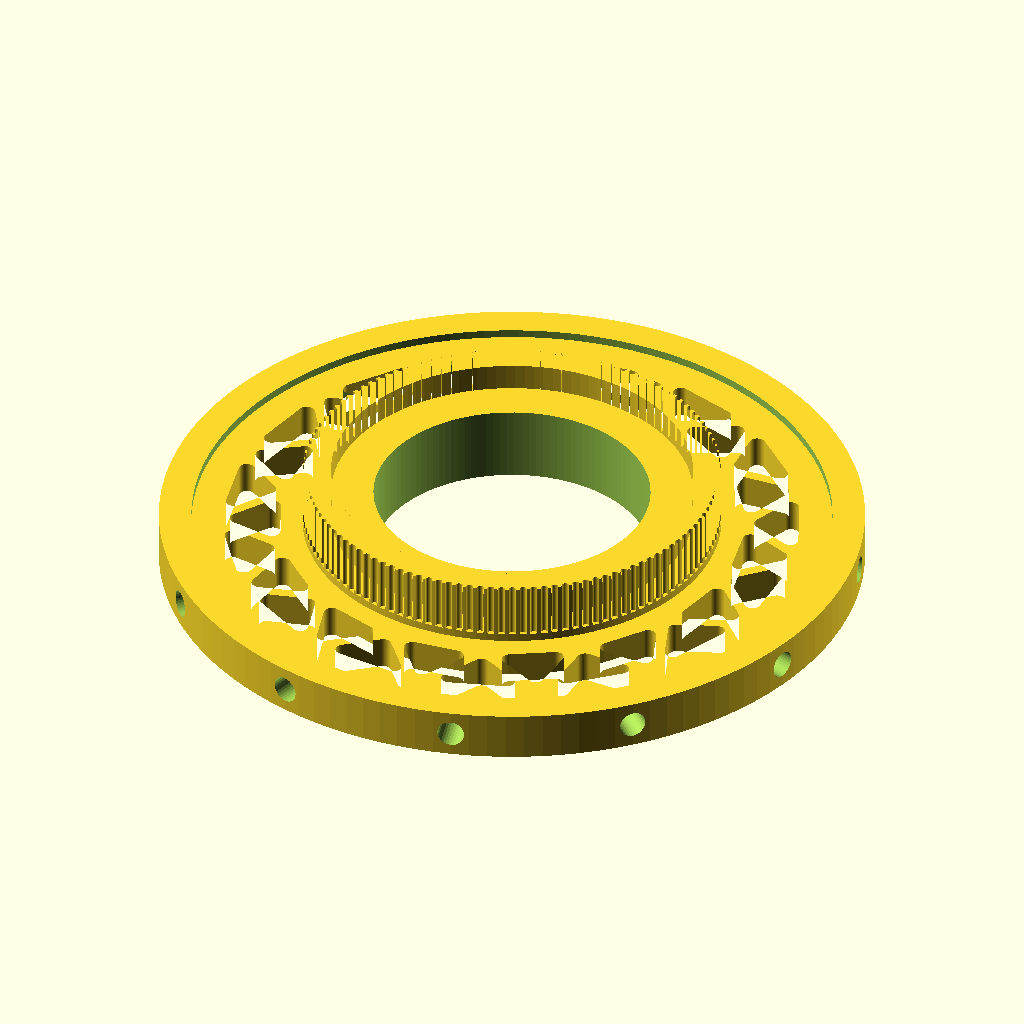
Cell 1 — every parameter at its default value.
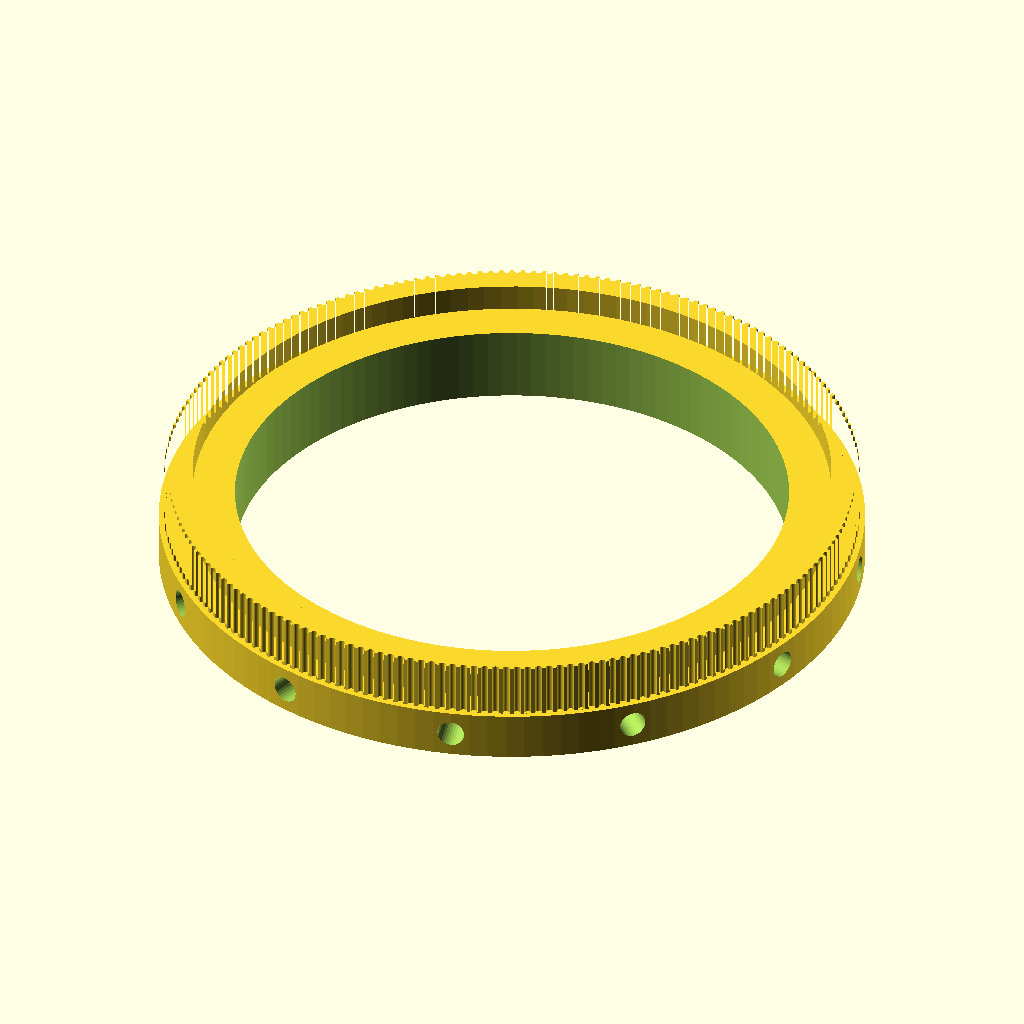
Cell 2: bore_d = 102 (everything else at default).
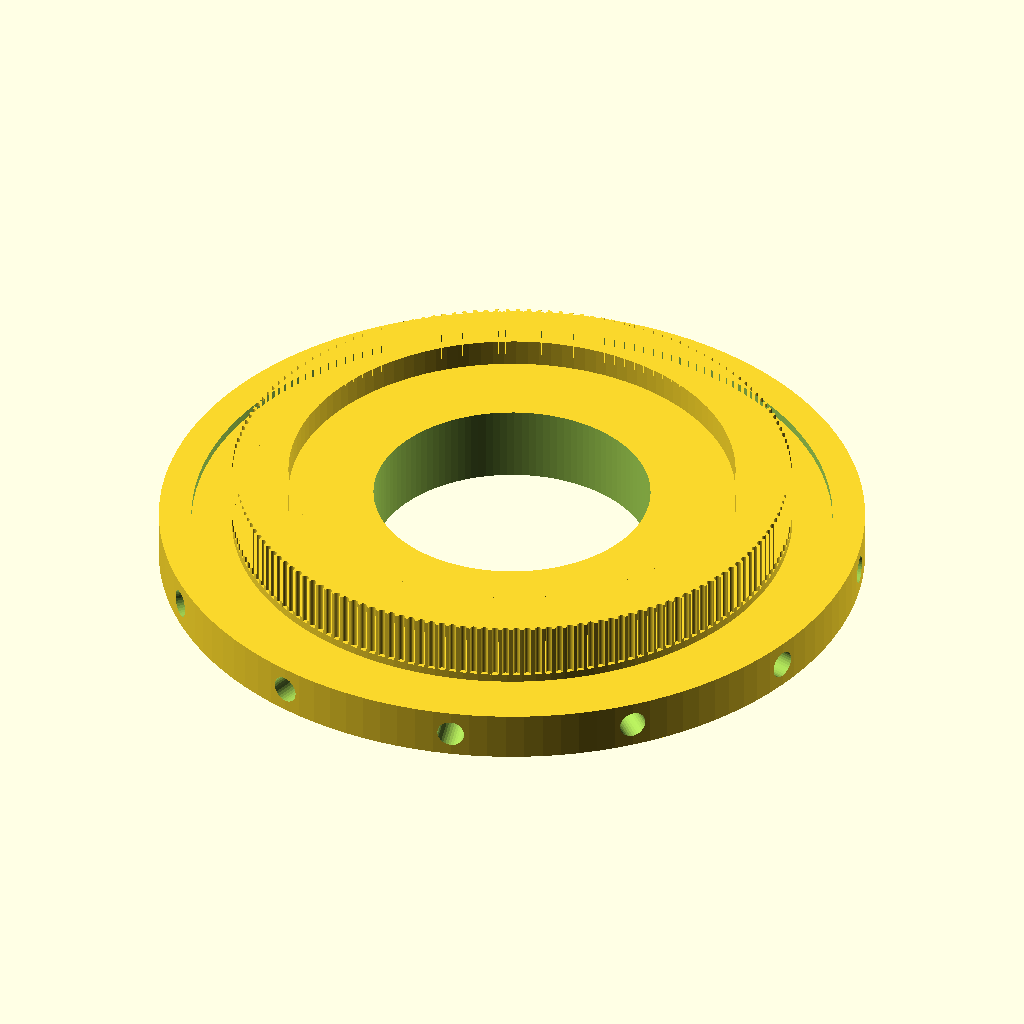
Cell 3: the same model with gear_extra_r = 26.
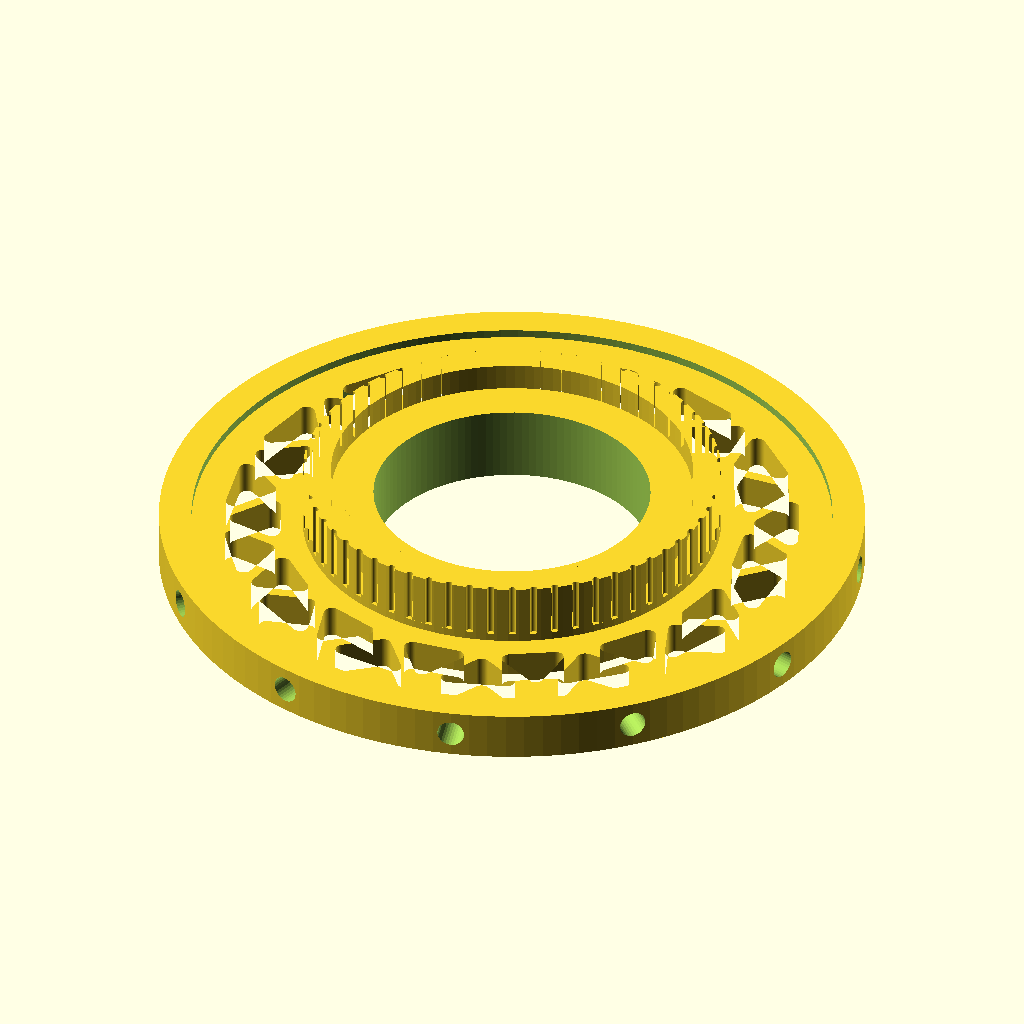
Cell 4: the same model with belt_pitch = 4.
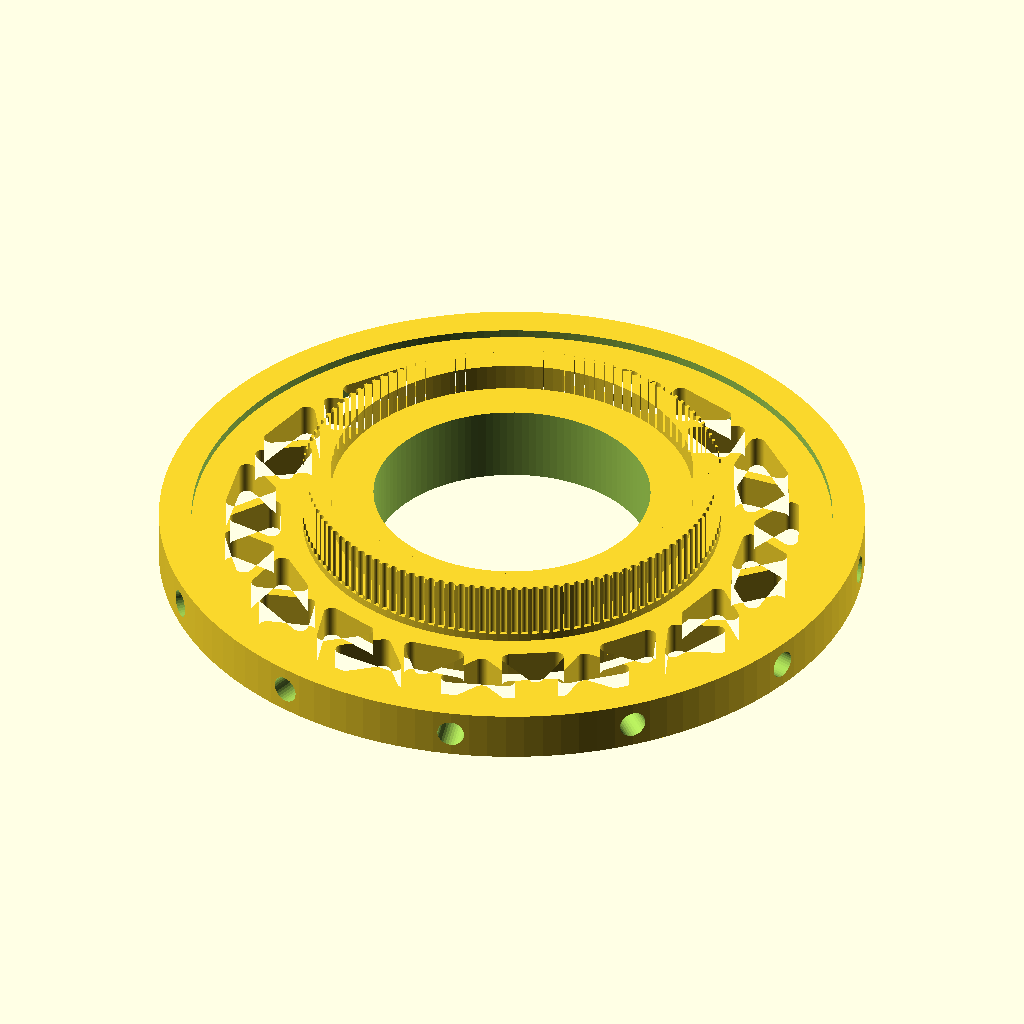
Cell 5: pitch_offset = 1.2 (everything else at default).
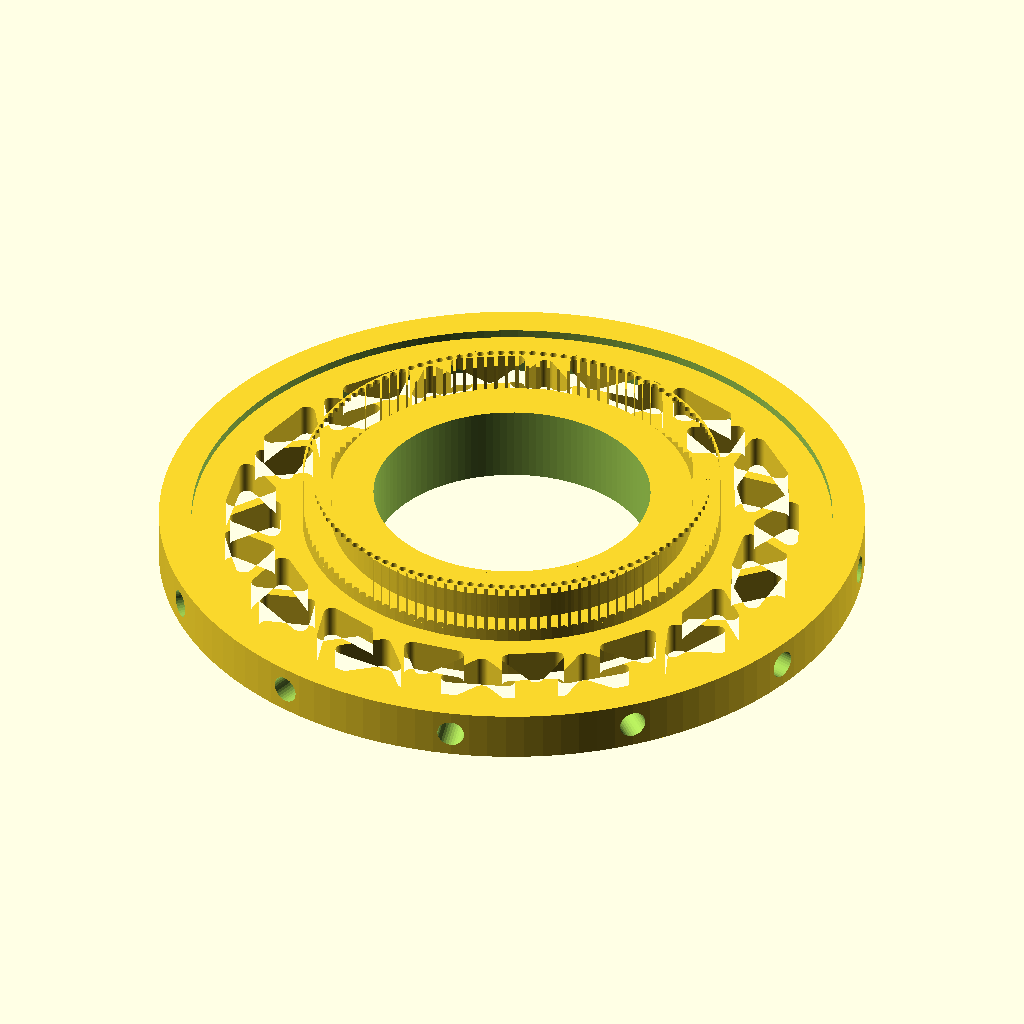
Cell 6 — tooth_depth set to 1.6, the other parameters unchanged.
The same orthographic view direction (rotation 55°, 0°, 25°; colour scheme Cornfield) for every cell, with the view re-fitted per cell, so scale and position can differ between cells.
The OpenSCAD source (physical robot/3D print/Hemisphere/wheel_scad.scad):
// ---------- Parameters ----------
bore_d        = 51;     // central opening diameter
gear_extra_r  = 13;     // gear outer radius = bore radius + this
belt_pitch    = 2;      // T2
pitch_offset  = 0.6;    // keep, but check against your belt's datasheet (see below)
tooth_depth   = 0.8;    // T2 tooth height ~0.7, plus a little clearance (was 1.2)
tooth_r       = 0.65;   // groove radius (was 1.3)

wheel_r       = 65;     // outer radius of wheel
wheel_w       = 9;      // width of rim/hub body
web_t         = 6;      // thickness of web between hub and rim
rim_radial    = 6;      // radial thickness of rim
gear_h        = 10;     // toothed section standing up above the wheel

step_drop     = 5;      // inner part of the raised section sits this much lower than the teeth
step_split    = 0.6;    // 0.5 = inner half (radially) is lowered

screw_r       = 2.5;    // radial screw hole radius
screw_depth   = 12;     // how far holes go inwards from the edge
screw_count   = 12;

truss_count   = 15;     // number of triangle pairs around the web
truss_rib     = 2;      // width of the ribs left between cutouts
truss_corner  = 1.5;    // rounding on cutout corners (reduces stress points)
web_margin    = 4;      // solid margin kept next to hub and rim

$fn = 120;

// ---------- Derived ----------
bore_r    = bore_d / 2;
target_od = 2 * (bore_r + gear_extra_r);
teeth_n   = round((target_od + pitch_offset) * PI / belt_pitch);
pitch_d   = teeth_n * belt_pitch / PI;
gear_od   = pitch_d - pitch_offset;
gear_r    = gear_od / 2;
rim_in_r  = wheel_r - rim_radial;
split_r   = bore_r + (gear_r - bore_r) * step_split;
echo(str("T5 teeth: ", teeth_n, "  Gear OD: ", gear_od, " mm"));

// ---------- 2D toothed profile ----------
module t5_profile() {
    difference() {
        circle(r = gear_r);
        for (i = [0 : teeth_n - 1])
            rotate(i * 360 / teeth_n)
                translate([gear_r - tooth_depth + tooth_r, 0])
                    circle(r = tooth_r, $fn = 24);
    }
}

// ---------- Truss pattern (triangles alternating up/down) ----------
module truss_cutouts() {
    ri = gear_r + web_margin;
    ro = rim_in_r - web_margin;
    s  = 360 / truss_count;
    function P(r, a) = [r * cos(a), r * sin(a)];

    for (k = [0 : truss_count - 1]) {
        a = k * s;
        // triangle with base on inner ring, tip pointing outward
        shrink_round([P(ri, a), P(ri, a + s), P(ro, a + s / 2)]);
        // triangle with base on outer ring, tip pointing inward
        shrink_round([P(ro, a + s / 2), P(ro, a + 1.5 * s), P(ri, a + s)]);
    }
}

// shrinks a polygon so the ribs between neighbours are truss_rib wide, with rounded corners
module shrink_round(pts) {
    offset(r = truss_corner)
        offset(delta = -(truss_rib / 2 + truss_corner))
            polygon(pts);
}

// ---------- Wheel ----------
module wheel() {
    difference() {
        union() {
            // hub (plain cylinder below the raised section)
            cylinder(r = gear_r, h = wheel_w);

            // raised section, outer ring with T5 teeth at full height
            translate([0, 0, wheel_w])
                linear_extrude(height = gear_h)
                    difference() {
                        t5_profile();
                        circle(r = split_r);
                    }

            // raised section, inner part stepped down
            translate([0, 0, wheel_w])
                linear_extrude(height = gear_h - step_drop)
                    circle(r = split_r);

            // web with truss cutouts
            translate([0, 0, (wheel_w - web_t) / 2])
                linear_extrude(height = web_t)
                    difference() {
                        circle(r = rim_in_r + 1);
                        truss_cutouts();
                    }

            // rim
            difference() {
                cylinder(r = wheel_r, h = wheel_w);
                translate([0, 0, -1]) cylinder(r = rim_in_r, h = wheel_w + 2);
            }
        }

        // central bore through everything
        translate([0, 0, -1]) cylinder(r = bore_r, h = wheel_w + gear_h + 2);

        // radial screw holes going inwards from the outer edge
        for (i = [0 : screw_count - 1])
            rotate([0, 0, i * 360 / screw_count + 180 / screw_count])
                translate([wheel_r - screw_depth, 0, wheel_w / 2])
                    rotate([0, 90, 0])
                        cylinder(r = screw_r, h = screw_depth + 1, $fn = 32);
    }
}

wheel();
Parameter table extracted from the source (name, type, default, range or options):
bore_d: number, default 51
gear_extra_r: number, default 13
belt_pitch: number, default 2
pitch_offset: number, default 0.6
tooth_depth: number, default 0.8
tooth_r: number, default 0.65
wheel_r: number, default 65
wheel_w: number, default 9
web_t: number, default 6
rim_radial: number, default 6
gear_h: number, default 10
step_drop: number, default 5
step_split: number, default 0.6
screw_r: number, default 2.5
screw_depth: number, default 12
screw_count: number, default 12
truss_count: number, default 15
truss_rib: number, default 2
truss_corner: number, default 1.5
web_margin: number, default 4
